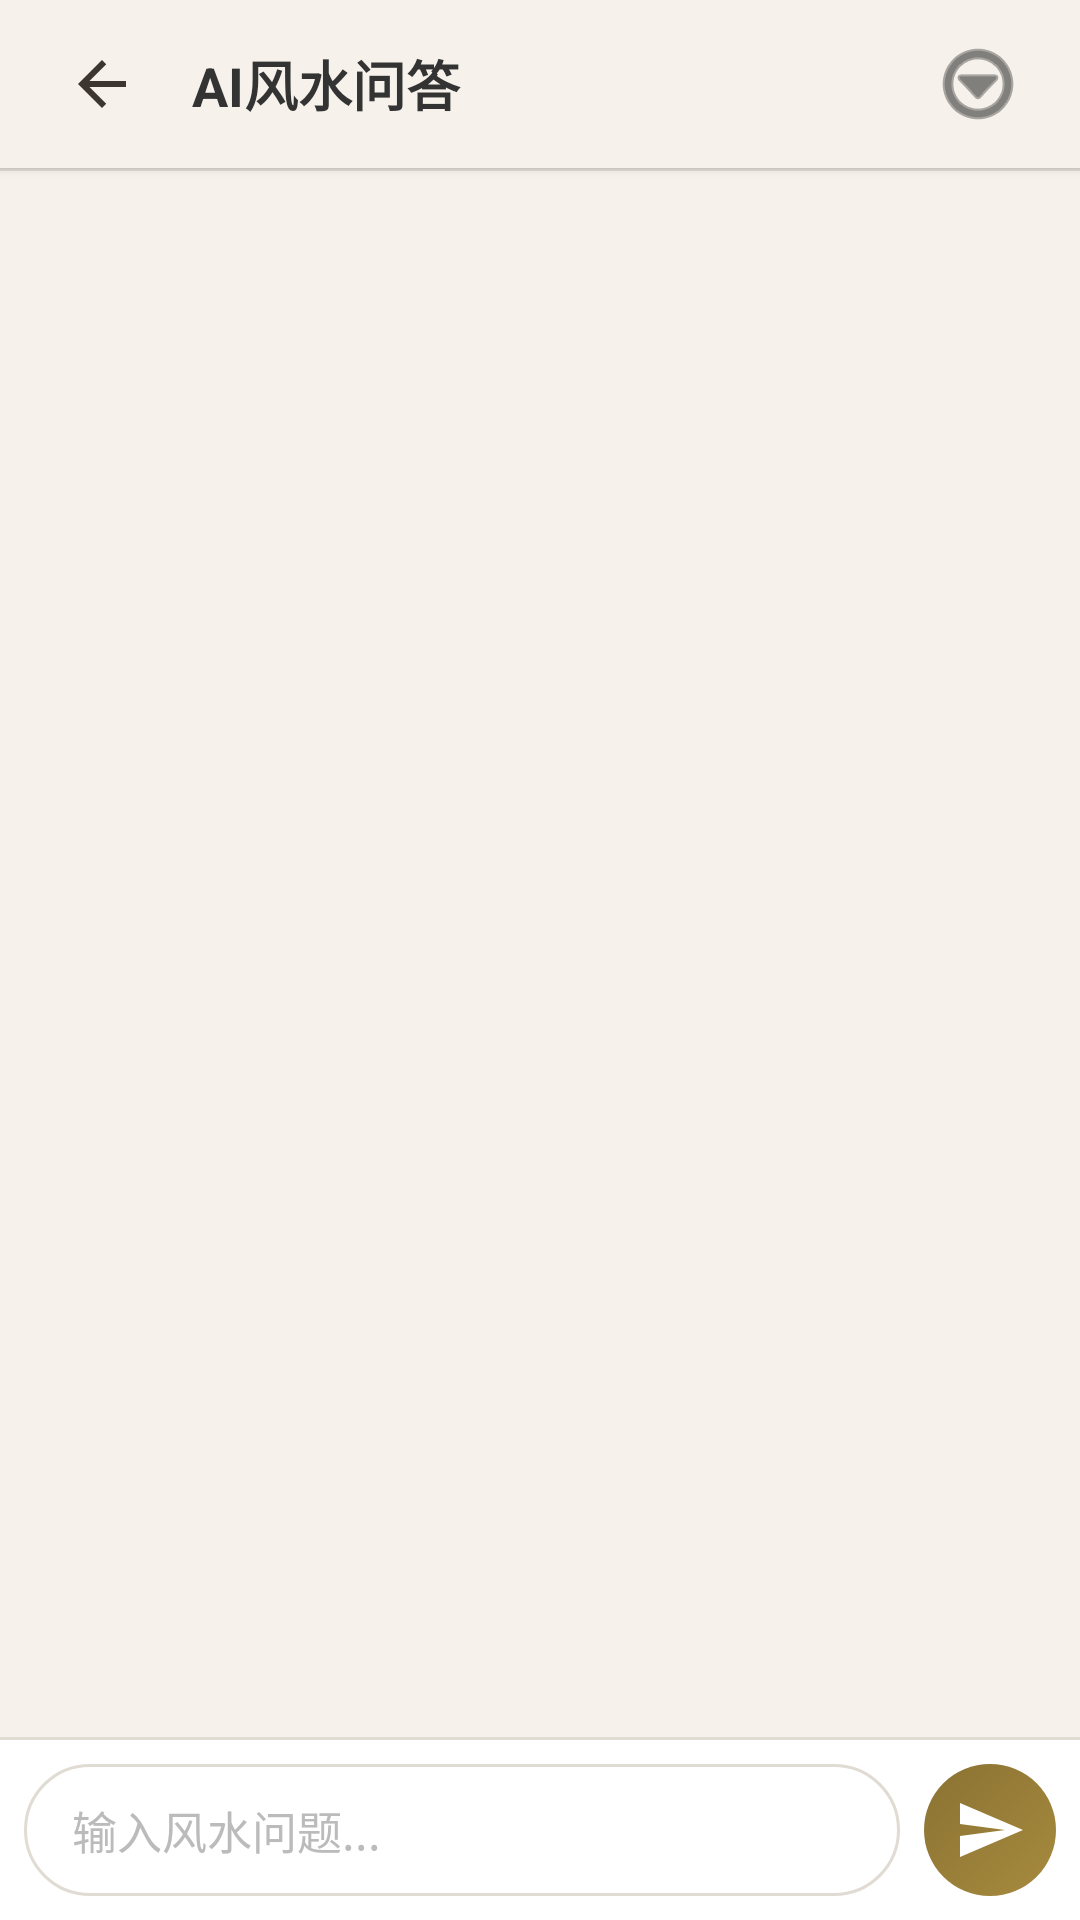

The Android layout XML behind this screen, and the referenced resources:
<!-- AndroidManifest.xml: application theme Theme.YizhaiYiju -->
<!-- res/layout/activity_chat.xml -->
<?xml version="1.0" encoding="utf-8"?>
<LinearLayout xmlns:android="http://schemas.android.com/apk/res/android" xmlns:app="http://schemas.android.com/apk/res-auto"
    android:orientation="vertical"
    android:background="@color/bg_page"
    android:layout_width="match_parent"
    android:layout_height="match_parent">
    <LinearLayout
        android:id="@+id/top_bar"
        android:gravity="center_vertical"
        android:background="@color/bg_toolbar"
        android:paddingLeft="16dp"
        android:paddingRight="16dp"
        android:layout_width="match_parent"
        android:layout_height="56dp"
        android:elevation="2dp"
        android:paddingHorizontal="16dp">
        <ImageButton
            android:id="@+id/btn_back"
            android:background="?attr/selectableItemBackgroundBorderless"
            android:layout_width="36dp"
            android:layout_height="36dp"
            android:src="@drawable/ic_back"
            android:contentDescription="返回"/>
        <TextView
            android:textSize="18sp"
            android:textStyle="bold"
            android:textColor="@color/text_primary"
            android:layout_width="0dp"
            android:layout_height="wrap_content"
            android:text="AI风水问答"
            android:layout_weight="1"
            android:layout_marginStart="12dp"/>
        <ImageButton
            android:id="@+id/btn_chat_menu"
            android:background="?attr/selectableItemBackgroundBorderless"
            android:layout_width="36dp"
            android:layout_height="36dp"
            android:src="@android:drawable/ic_menu_more"
            android:contentDescription="菜单"
            app:tint="@color/text_primary"/>
    </LinearLayout>
    <View
        android:background="@color/border_soft"
        android:layout_width="match_parent"
        android:layout_height="1dp"/>
    <androidx.recyclerview.widget.RecyclerView
        android:id="@+id/rv_messages"
        android:padding="16dp"
        android:clipToPadding="false"
        android:layout_width="match_parent"
        android:layout_height="0dp"
        android:layout_weight="1"/>
    <View
        android:background="@color/border_soft"
        android:layout_width="match_parent"
        android:layout_height="1dp"/>
    <LinearLayout
        android:gravity="center_vertical"
        android:background="@color/bg_card"
        android:padding="8dp"
        android:layout_width="match_parent"
        android:layout_height="wrap_content">
        <EditText
            android:textSize="15sp"
            android:textColor="@color/text_primary"
            android:textColorHint="@color/text_light"
            android:id="@+id/et_message"
            android:background="@drawable/bg_chat_input"
            android:paddingLeft="16dp"
            android:paddingRight="16dp"
            android:layout_width="0dp"
            android:layout_height="44dp"
            android:hint="输入风水问题..."
            android:singleLine="true"
            android:layout_weight="1"
            android:imeOptions="actionSend"
            android:paddingHorizontal="16dp"/>
        <ImageButton
            android:id="@+id/btn_send"
            android:background="@drawable/bg_gold_button"
            android:padding="10dp"
            android:layout_width="44dp"
            android:layout_height="44dp"
            android:src="@drawable/ic_send"
            android:contentDescription="发送"
            android:layout_marginStart="8dp"/>
    </LinearLayout>
</LinearLayout>
<!-- resources referenced by this layout -->
<resources>
  <color name="bg_card">#ffffff</color>
  <color name="bg_page">#f6f2eb</color>
  <color name="bg_toolbar">#f6f2eb</color>
  <color name="border_soft">#e0dbd3</color>
  <color name="text_light">#bbbbbb</color>
  <color name="text_primary">#333333</color>
  <!-- drawable bg_chat_input (drawable) -->
  <?xml version="1.0" encoding="utf-8"?>
  <shape xmlns:android="http://schemas.android.com/apk/res/android">
      <solid android:color="@color/bg_input"/>
      <corners android:radius="24dp"/>
      <stroke
          android:width="1dp"
          android:color="@color/border"/>
  </shape>
  <!-- drawable bg_gold_button (drawable) -->
  <?xml version="1.0" encoding="utf-8"?>
  <shape xmlns:android="http://schemas.android.com/apk/res/android">
      <gradient
          android:startColor="#a68a3e"
          android:endColor="#8a7232"
          android:angle="135"/>
      <corners android:radius="24dp"/>
  </shape>
  <!-- drawable ic_back (drawable) -->
  <?xml version="1.0" encoding="utf-8"?>
  <vector xmlns:android="http://schemas.android.com/apk/res/android"
      android:height="24dp"
      android:width="24dp"
      android:viewportWidth="24"
      android:viewportHeight="24">
      <path
          android:fillColor="#3d3530"
          android:pathData="M20,11H7.83L13.42,5.41L12,4L4,12L12,20L13.41,18.59L7.83,13H20V11Z"/>
  </vector>
  <!-- drawable ic_send (drawable) -->
  <?xml version="1.0" encoding="utf-8"?>
  <vector xmlns:android="http://schemas.android.com/apk/res/android"
      android:height="24dp"
      android:width="24dp"
      android:viewportWidth="24"
      android:viewportHeight="24">
      <path
          android:fillColor="#ffffff"
          android:pathData="M2,21L23,12L2,3V10L17,12L2,14V21Z"/>
  </vector>
  <style name="Theme.YizhaiYiju" parent="Theme.MaterialComponents.Light.NoActionBar">
          <item name="colorPrimary">@color/primary</item>
          <item name="colorPrimaryDark">@color/primary</item>
          <item name="colorAccent">@color/accent</item>
          <item name="android:windowBackground">@color/bg_page</item>
          <item name="android:statusBarColor">@color/bg_page</item>
      </style>
  <color name="bg_input">#ffffff</color>
  <color name="border">#e0dbd3</color>
  <color name="primary">#a68a3e</color>
  <color name="accent">#b5452a</color>
</resources>
